Run: headless pygame with SDL's dummy video driver; simulated clock (each Clock.tick advances the game by its frame time, no real sleeping); random seed 0; keys injected as events and as key.get_pressed() state; mouse plan: one left click at the window centre at the start of phase 2, then a move to the lower-right quarter at the start of phase 3.
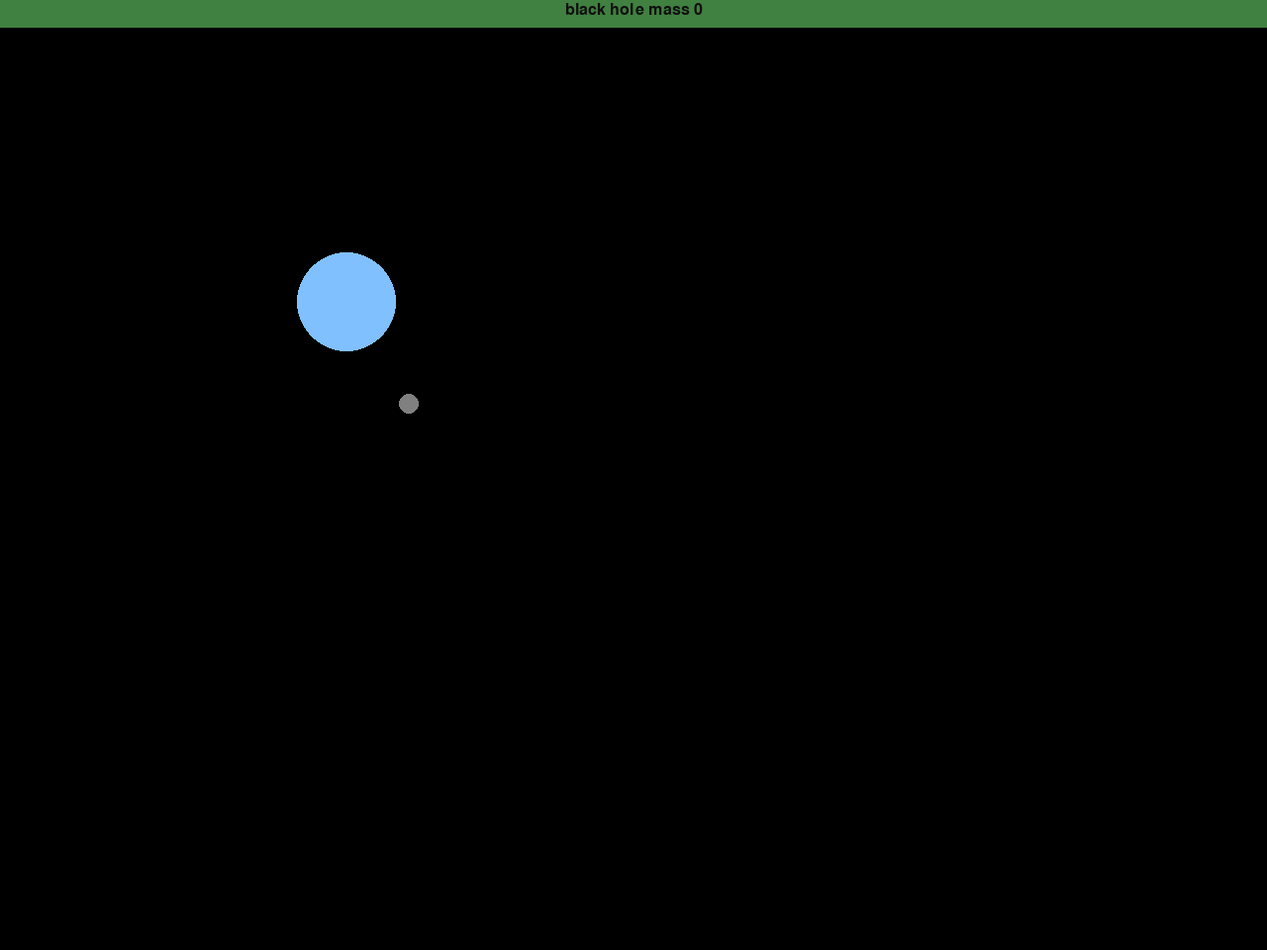
Frame 1 of 4 · flips 1–60 · no input
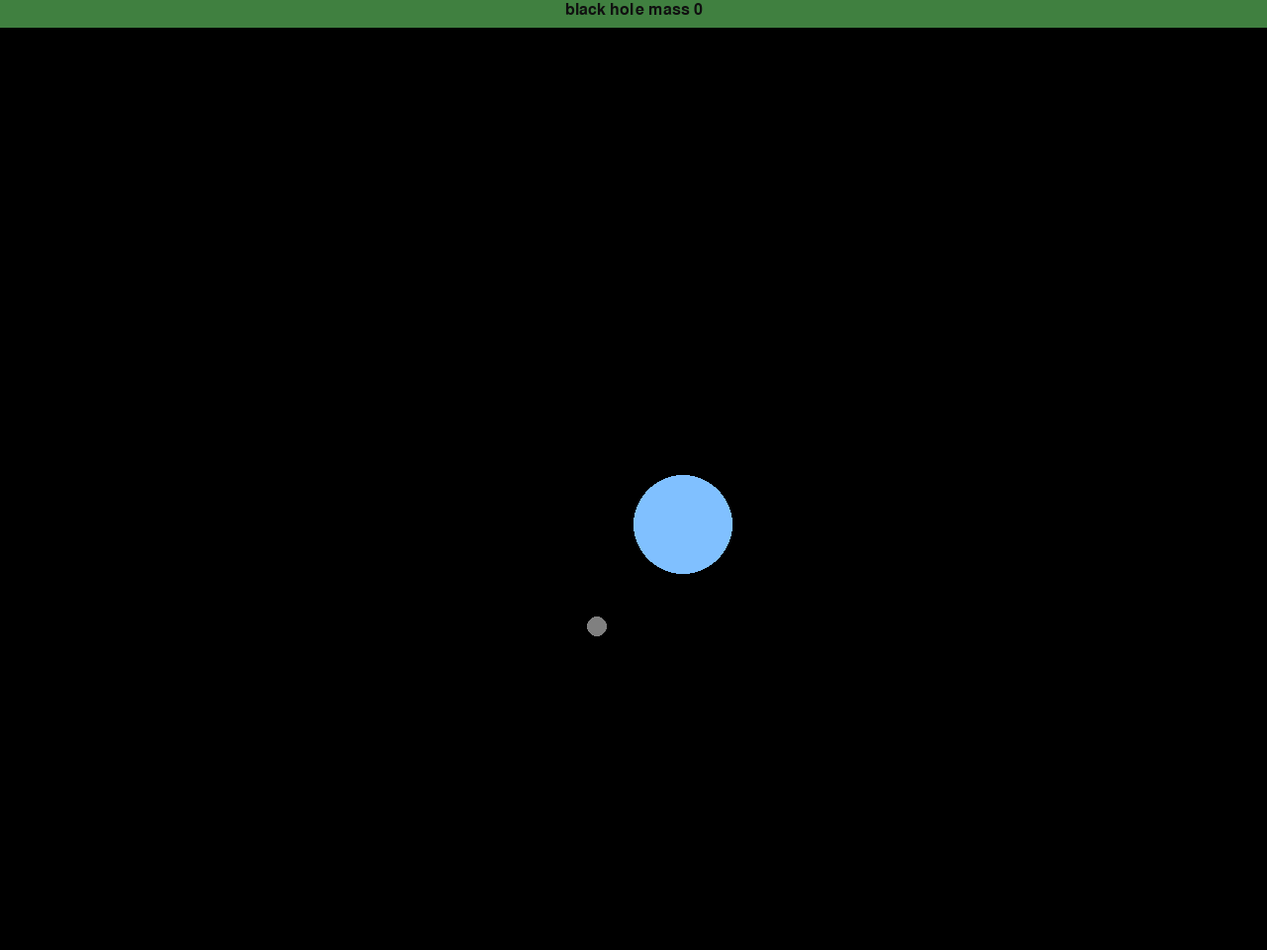
Frame 2 of 4 · flips 61–180 · clicked the window centre · tapped SPACE, RETURN · held RIGHT (→), D
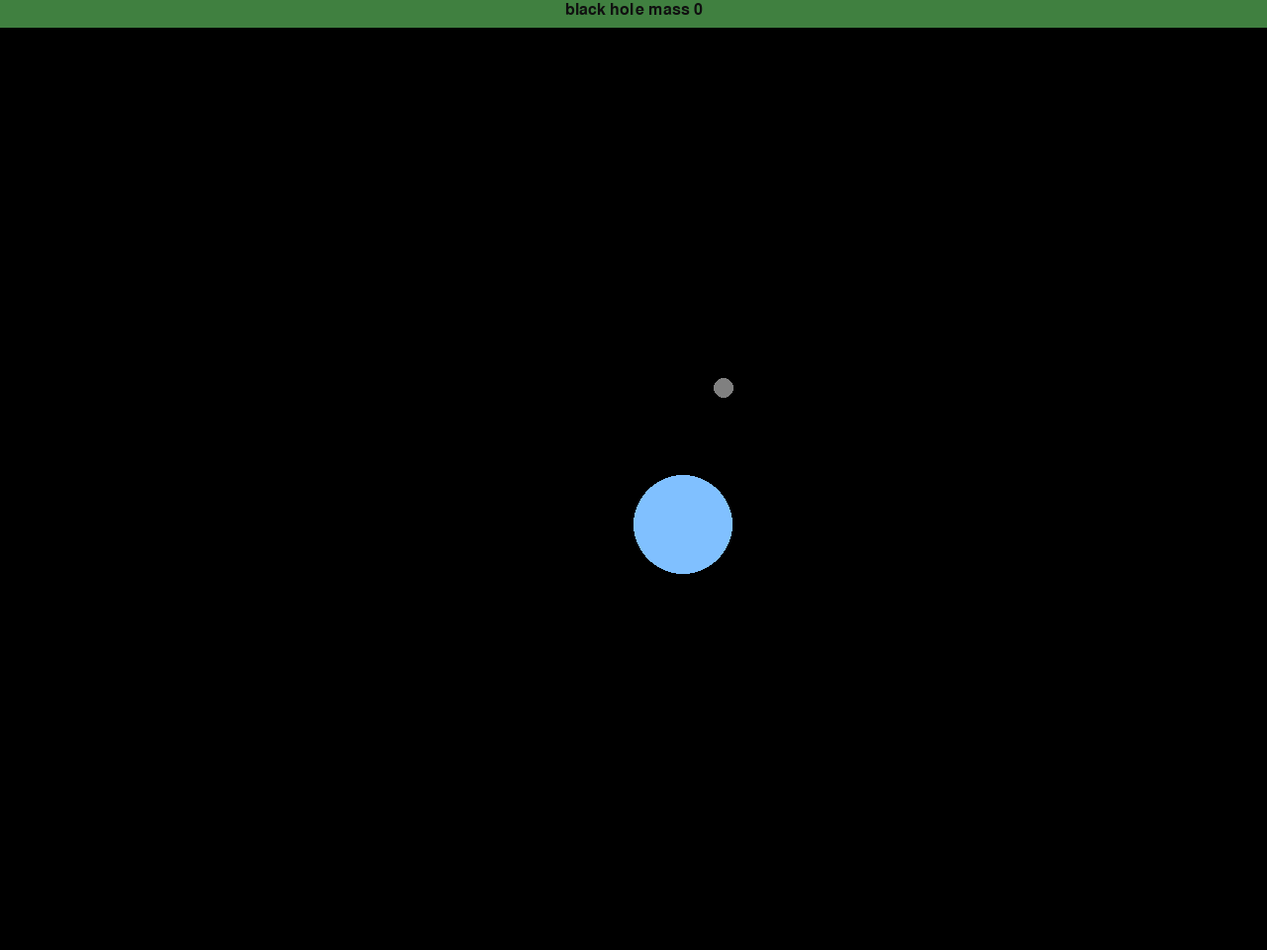
Frame 3 of 4 · flips 181–300 · moved the mouse to the lower-right quarter · held DOWN (↓), S
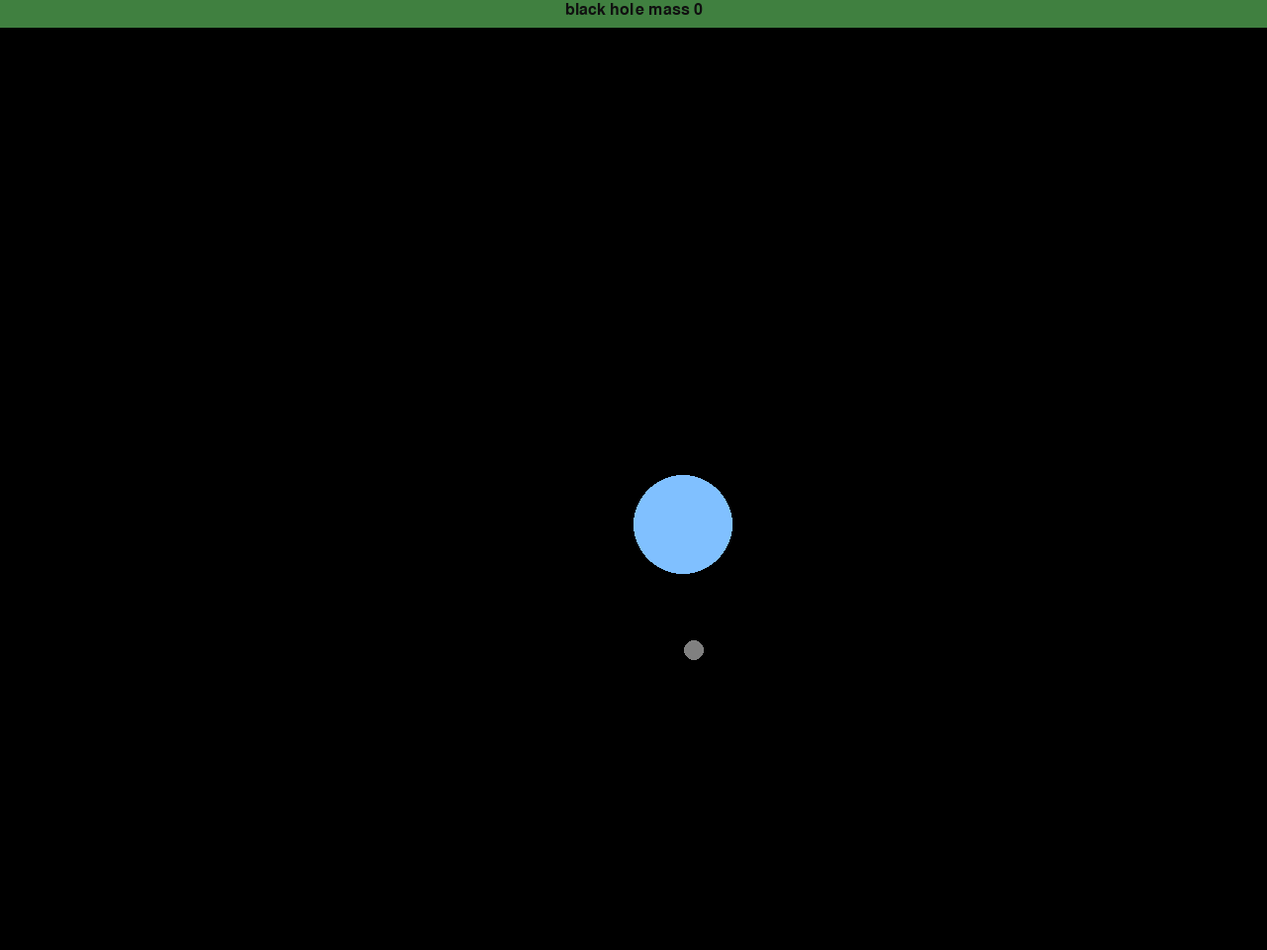
Frame 4 of 4 · flips 301–420 · held LEFT (←), A, UP (↑), W

The pygame program that drew these frames:

import pygame


EARTH = (128, 192, 255)
MOON = (128, 128, 128)
SPACE = (0, 0, 0)
STATUS_GREEN = (64, 128, 64)


def calc_gravity(body1, body2):
    dist2 = (body1.rect.centerx - body2.rect.centerx) ** 2 + (body1.rect.centery - body2.rect.centery) ** 2
    if dist2 > 0:
        body1.x_vel += (body2.rect.centerx - body1.rect.centerx) * body2.mass / dist2
        body1.y_vel += (body2.rect.centery - body1.rect.centery) * body2.mass / dist2
        body2.x_vel += (body1.rect.centerx - body2.rect.centerx) * body1.mass / dist2
        body2.y_vel += (body1.rect.centery - body2.rect.centery) * body1.mass / dist2


def input_gravity(pos, body1):
    dist2 = (pos[0] - body1.rect.centerx) ** 2 + (pos[1] - body1.rect.centery) ** 2
    if dist2 > 0:
        body1.x_vel += (pos[0] - body1.rect.x) * mouse_mass / dist2
        body1.y_vel += (pos[1] - body1.rect.y) * mouse_mass / dist2


def draw_status():
    if pygame.font:
        small_font = pygame.font.Font(None, 24)
        status = f'black hole mass {mouse_mass}'
        text_output = small_font.render(status, True, (16, 16, 16))
        text_rect = text_output.get_rect(centerx=screen.get_width()//2, top=2)
        text_surface.fill(STATUS_GREEN)
        text_surface.blit(text_output, text_rect)


# the game is called three-body problem, but we're only initializing two of these lol
class Body(pygame.sprite.Sprite):
    def __init__(self, size, color, initial_v):
        # self.image is required for pygame Sprite implementation
        super(Body, self).__init__()
        self.mass = size**3//1000
        self.x_vel, self.y_vel = initial_v
        self.image = pygame.Surface((2 * size, 2 * size))
        self.image.fill(SPACE)
        self.image.set_colorkey(SPACE)
        self.rect = self.image.get_rect()
        pygame.draw.circle(surface=self.image, color=color, center=(size, size), radius=size)

    def update(self):
        self.rect.x += int(self.x_vel)
        self.rect.y += int(self.y_vel)


if __name__ == '__main__':
    pygame.init()
    clock = pygame.time.Clock()
    screen = pygame.display.set_mode((1280, 960))
    pygame.display.set_caption('3-body problem')

    text_surface = pygame.Surface((screen.get_width(), 28))
    text_surface = text_surface.convert()

    mouse_mass = 0

    earth = Body(50, EARTH, (0, 0))
    earth.rect.x = 300
    earth.rect.y = 255

    moon = Body(10, MOON, (0, -13.0))
    moon.rect.x = 450
    moon.rect.y = 300

    planets = pygame.sprite.Group()
    planets.add(earth)
    planets.add(moon)

    temp_pos = None
    playing = True
    while playing:
        clock.tick(60)
        screen.fill(SPACE)
        draw_status()
        screen.blit(text_surface, (0, 0))
        planets.update()
        planets.draw(screen)
        pygame.display.flip()

        # calculate gravity for earth-moon system
        # I was surprised that changing frame rate doesn't disrupt orbit
        # guess this is neutral because velocity and force are both per-frame
        calc_gravity(earth, moon)

        for event in pygame.event.get():
            if event.type == pygame.MOUSEBUTTONDOWN:
                buttons = pygame.mouse.get_pressed()
                if buttons[0]:
                    # left click to reset
                    earth.rect.x, earth.rect.y = pygame.mouse.get_pos()
                    earth.x_vel, earth.y_vel = (0, 0)
                    moon.rect.x, moon.rect.y = pygame.mouse.get_pos()
                    moon.rect.x += 150
                    moon.rect.y += 50
                    moon.x_vel, moon.y_vel = (0, -13)
                    mouse_mass = 0
                elif buttons[2]:
                    # right click down to start input on black hole change
                    pygame.mouse.get_rel()
                    temp_pos = pygame.mouse.get_pos()
            if event.type == pygame.MOUSEBUTTONUP:
                buttons = pygame.mouse.get_pressed()
                if temp_pos is not None:
                    rel_x, rel_y = pygame.mouse.get_rel()
                    mouse_mass -= rel_y//10
                    if 0 > mouse_mass:
                        mouse_mass = 0
                    pygame.mouse.set_pos([temp_pos[0], temp_pos[1]])
                    temp_pos = None
            elif event.type == pygame.QUIT:
                # yeet
                playing = False
            else:
                input_gravity(pygame.mouse.get_pos(), earth)
                input_gravity(pygame.mouse.get_pos(), moon)

    pygame.quit()
